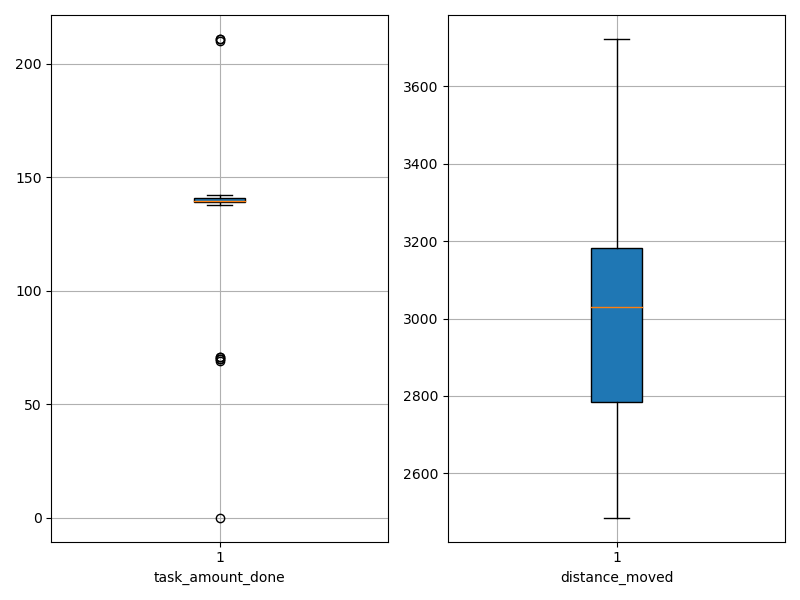

Source data for this figure (header and first rows):
agent_id, task_amount_done, distance_moved
0, 139.0, 3094
1, 211.0, 2496
2, 138.0, 3157
3, 70.0, 3530
4, 69.0, 3178
5, 139.0, 2720
6, 140.0, 3135
7, 139.0, 2646
8, 139.0, 3110
9, 71.0, 3519
10, 141.0, 2927
11, 70.0, 3310
12, 140.0, 3077
13, 139.0, 2927
14, 141.0, 2660
15, 140.0, 3133
16, 141.0, 3230
17, 141.0, 3266
18, 139.0, 3184
19, 140.0, 2911
20, 142.0, 2931
21, 210.0, 2486
22, 211.0, 2766
23, 140.0, 2886
24, 140.0, 2788
25, 141.0, 2985
26, 139.0, 2784
27, 139.0, 2710
28, 0.0, 3723
29, 71.0, 3291
